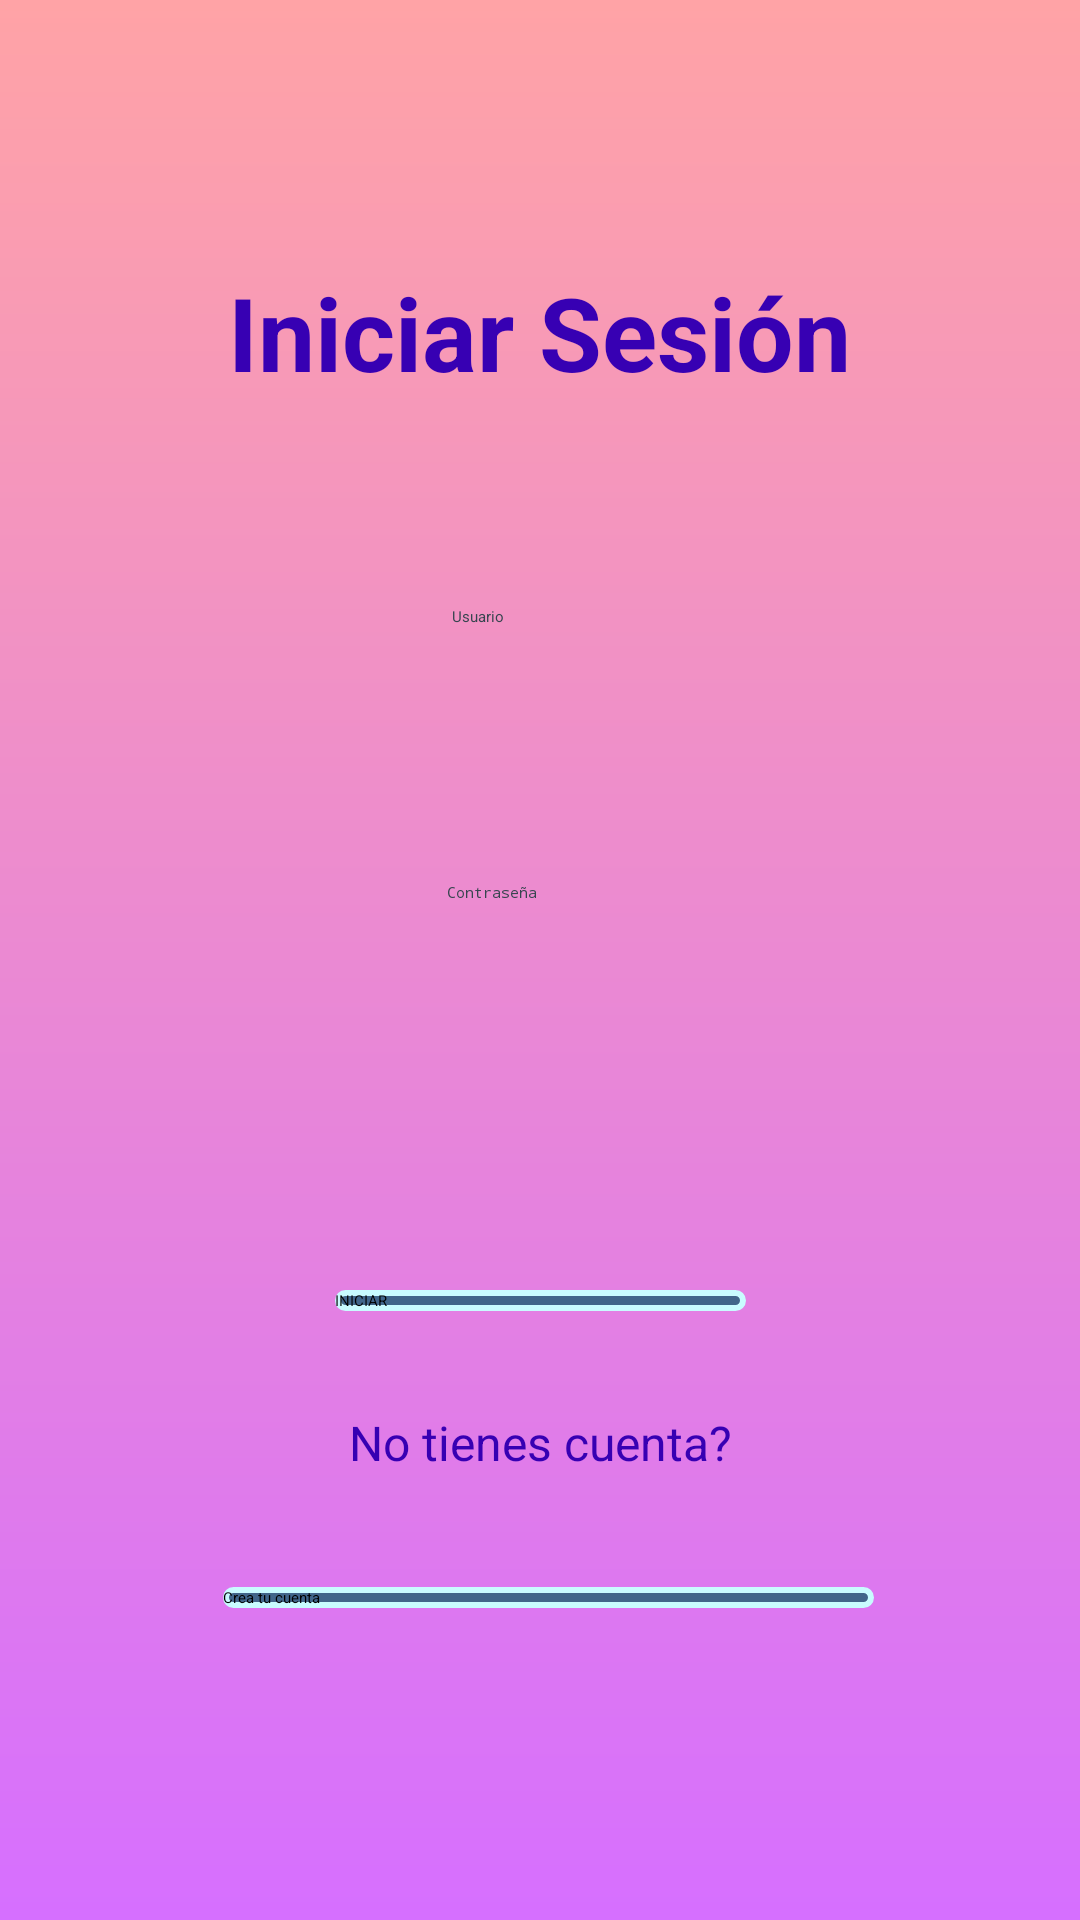

Android layout source for this screen:
<!-- AndroidManifest.xml: application theme Theme.Proyecto_Final -->
<!-- res/layout/fragment_inicio_sesion.xml -->
<?xml version="1.0" encoding="utf-8"?>
<androidx.constraintlayout.widget.ConstraintLayout xmlns:android="http://schemas.android.com/apk/res/android"
    xmlns:app="http://schemas.android.com/apk/res-auto"
    android:layout_width="match_parent"
    android:layout_height="match_parent"
    xmlns:tools="http://schemas.android.com/tools"
    android:background="@drawable/background_home"
    tools:context=".InicioSesionFragment">

    <TextView
        android:id="@+id/tvLogin"
        android:layout_width="wrap_content"
        android:layout_height="62dp"
        android:layout_marginTop="88dp"
        android:text="Iniciar Sesión"
        android:textAlignment="center"
        android:textColor="@color/purple_700"
        android:textSize="34sp"
        android:textStyle="bold"
        app:layout_constraintEnd_toEndOf="parent"
        app:layout_constraintHorizontal_bias="0.498"
        app:layout_constraintStart_toStartOf="parent"
        app:layout_constraintTop_toTopOf="parent" />


    <EditText
        android:id="@+id/et_Usuario"
        android:layout_width="wrap_content"
        android:layout_height="wrap_content"
        android:layout_marginTop="52dp"
        android:ems="10"
        android:inputType="textPersonName"
        android:minHeight="48dp"
        android:hint="Usuario"
        android:textColor="@color/charcoal"
        app:layout_constraintEnd_toEndOf="parent"
        app:layout_constraintHorizontal_bias="0.502"
        app:layout_constraintStart_toStartOf="parent"
        app:layout_constraintTop_toBottomOf="@+id/tvLogin" />

    <Button
        android:id="@+id/btIniciarLogin"
        android:layout_width="137dp"
        android:layout_height="wrap_content"
        android:layout_marginTop="88dp"
        android:background="@drawable/button"
        android:text="INICIAR"
        app:layout_constraintEnd_toEndOf="parent"
        app:layout_constraintStart_toStartOf="parent"
        app:layout_constraintTop_toBottomOf="@+id/et_Contra" />

    <TextView
        android:id="@+id/tvCuenta"
        android:layout_width="wrap_content"
        android:layout_height="wrap_content"
        android:layout_marginBottom="29dp"
        android:text="No tienes cuenta?"
        android:textAlignment="center"
        android:textColor="@color/purple_700"
        android:textSize="16sp"
        app:layout_constraintBottom_toTopOf="@+id/bt_Crear"
        app:layout_constraintEnd_toEndOf="parent"
        app:layout_constraintStart_toStartOf="parent"
        app:layout_constraintTop_toBottomOf="@+id/btIniciarLogin"
        app:layout_constraintVertical_bias="0.795" />

    <Button
        android:id="@+id/bt_Crear"
        android:layout_width="217dp"
        android:layout_height="wrap_content"
        android:layout_marginTop="80dp"
        android:background="@drawable/button"
        android:text="Crea tu cuenta"
        app:layout_constraintBottom_toBottomOf="parent"
        app:layout_constraintEnd_toEndOf="parent"
        app:layout_constraintHorizontal_bias="0.52"
        app:layout_constraintStart_toStartOf="parent"
        app:layout_constraintTop_toBottomOf="@+id/btIniciarLogin"
        app:layout_constraintVertical_bias="0.104" />

    <EditText
        android:id="@+id/et_Contra"
        android:layout_width="wrap_content"
        android:layout_height="wrap_content"
        android:layout_marginTop="44dp"
        android:ems="10"
        android:hint="Contraseña"
        android:inputType="textPassword"
        android:minHeight="48dp"
        android:selectAllOnFocus="false"
        android:textColor="@color/charcoal"
        android:visibility="visible"
        app:layout_constraintEnd_toEndOf="parent"
        app:layout_constraintHorizontal_bias="0.497"
        app:layout_constraintStart_toStartOf="parent"
        app:layout_constraintTop_toBottomOf="@+id/et_Usuario"
        />

</androidx.constraintlayout.widget.ConstraintLayout>
<!-- resources referenced by this layout -->
<resources>
  <color name="charcoal">#36454f</color>
  <color name="purple_700">#FF3700B3</color>
  <!-- drawable background_home (drawable) -->
  <?xml version="1.0" encoding="utf-8"?>
  <shape xmlns:android="http://schemas.android.com/apk/res/android" android:shape="rectangle">
      <gradient
          android:startColor="#ffa3a6"
          android:endColor="#d66fff"
          android:angle="270"
          />
  </shape>
  <!-- drawable button (drawable) -->
  <?xml version="1.0" encoding="utf-8"?>
  <shape xmlns:android="http://schemas.android.com/apk/res/android">
      <stroke
          android:color="@color/light_button"
          android:width="2dp"/>
      <solid
          android:color="@color/hard_text"/>
      <corners
          android:radius="50dp"/>
  </shape>
  <color name="light_button">#C9FBFF</color>
  <color name="hard_text">#41658A</color>
</resources>
